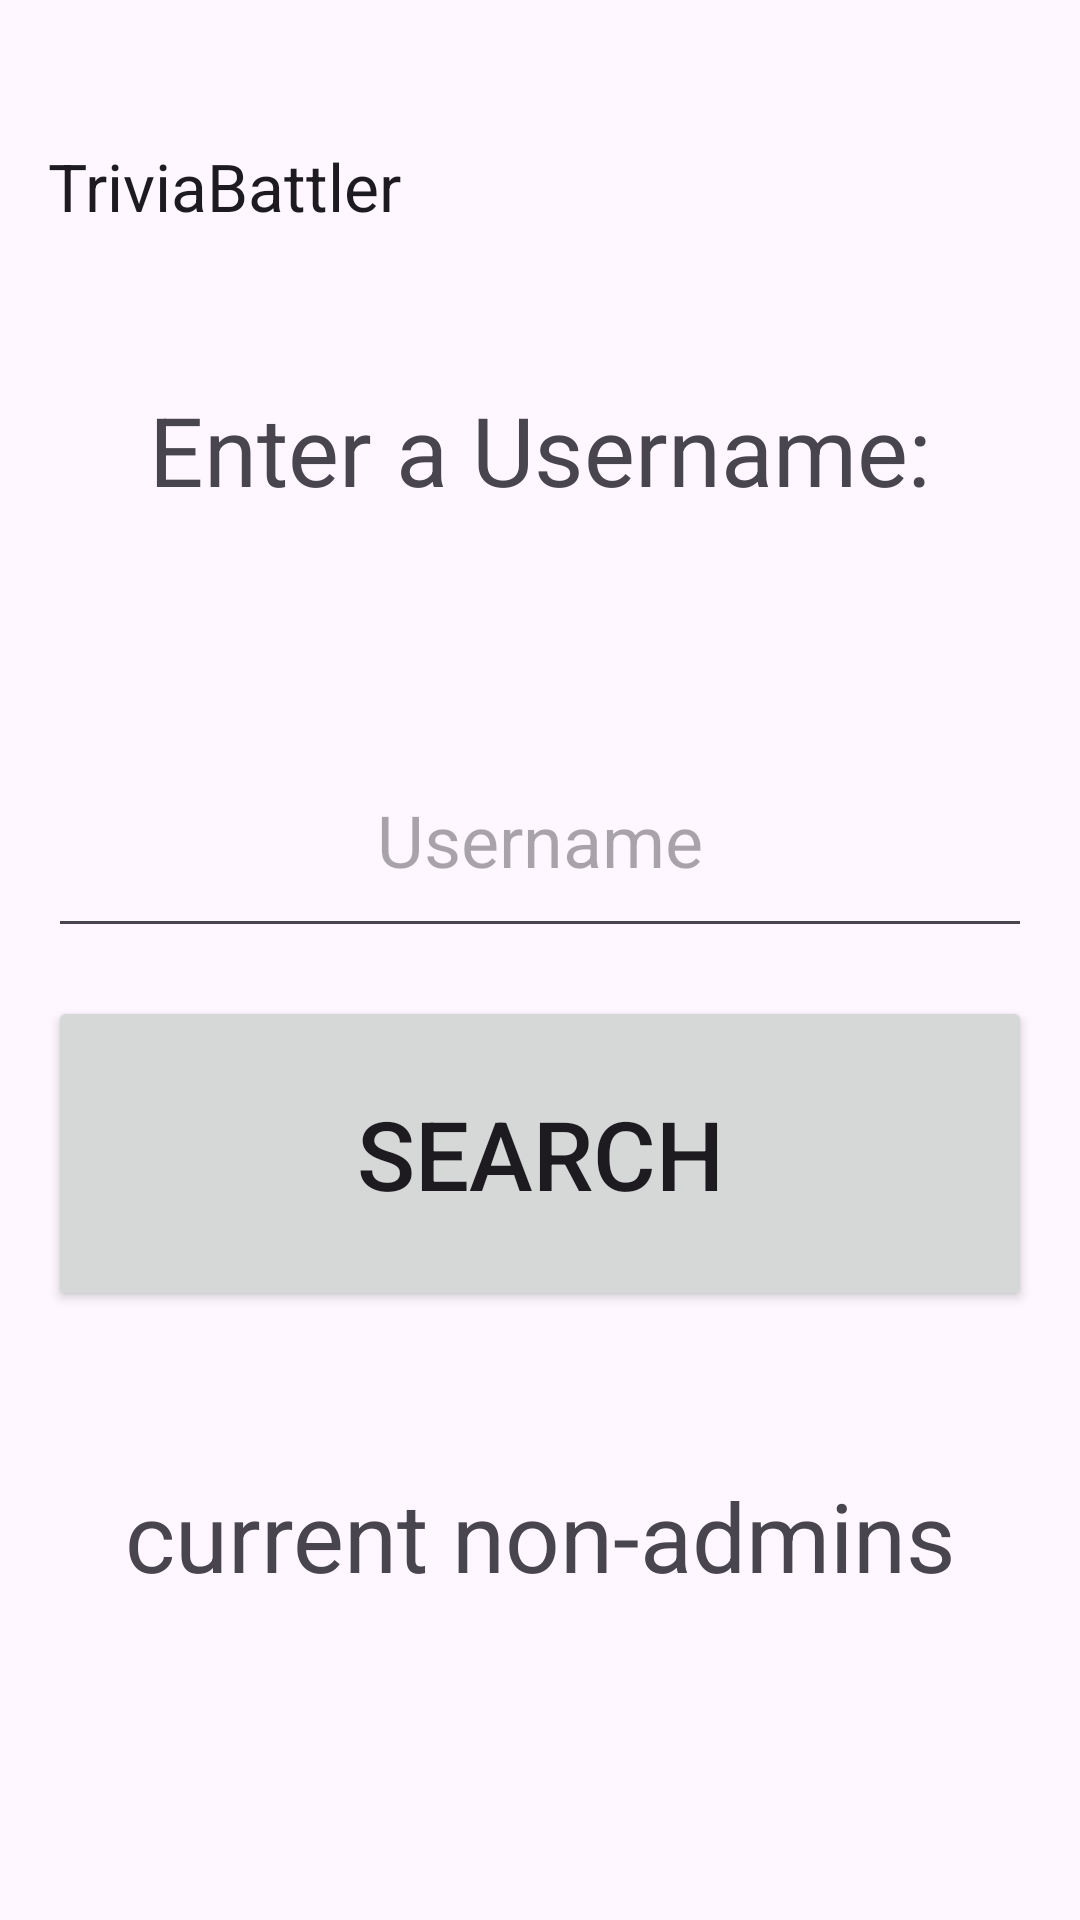

Write the Android layout XML for this screen, with the resource values it uses.
<!-- AndroidManifest.xml: application theme Theme.LabAndroidDemo -->
<!-- res/layout/activity_add_admin.xml -->
<?xml version="1.0" encoding="utf-8"?>
<androidx.constraintlayout.widget.ConstraintLayout xmlns:android="http://schemas.android.com/apk/res/android"
    xmlns:app="http://schemas.android.com/apk/res-auto"
    xmlns:tools="http://schemas.android.com/tools"
    android:id="@+id/main"
    android:layout_width="match_parent"
    android:layout_height="match_parent"
    tools:context=".AddAdmin">

    <com.google.android.material.appbar.MaterialToolbar
        android:id="@+id/toolbar"
        android:layout_width="0dp"
        android:layout_height="?attr/actionBarSize"
        app:title="@string/app_name"
        android:layout_marginTop="30dp"
        app:layout_constraintTop_toTopOf="parent"
        app:layout_constraintStart_toStartOf="parent"
        app:layout_constraintEnd_toEndOf="parent"/>

    <TextView
        android:id="@+id/enterAUsernameTextView"
        android:layout_width="match_parent"
        android:layout_height="150dip"
        android:gravity="center"
        android:layout_marginTop="75dp"
        android:text="Enter a Username:"
        android:textSize="32sp"
        app:layout_constraintEnd_toEndOf="parent"
        app:layout_constraintStart_toStartOf="parent"
        app:layout_constraintTop_toTopOf="parent" />

    <EditText
        android:id="@+id/usernameEditText"
        android:layout_width="match_parent"
        android:layout_height="75dip"
        android:layout_margin="16dp"
        android:gravity="center"
        android:hint="Username"
        android:textSize="24sp"
        app:layout_constraintEnd_toEndOf="parent"
        app:layout_constraintStart_toStartOf="parent"
        app:layout_constraintTop_toBottomOf="@id/enterAUsernameTextView" />

    <Button
        android:id="@+id/searchUsername"
        android:layout_width="match_parent"
        android:layout_height="105dp"
        android:layout_margin="16dp"
        android:text="Search"
        android:textSize="32sp"
        app:layout_constraintEnd_toEndOf="parent"
        app:layout_constraintStart_toStartOf="parent"
        app:layout_constraintTop_toBottomOf="@id/usernameEditText"/>

    <TextView
        android:id="@+id/adminsTextView"
        android:layout_width="match_parent"
        android:layout_height="150dip"
        android:gravity="center"
        android:text="current non-admins"
        android:textSize="32sp"
        app:layout_constraintEnd_toEndOf="parent"
        app:layout_constraintStart_toStartOf="parent"
        app:layout_constraintTop_toBottomOf="@+id/searchUsername" />

</androidx.constraintlayout.widget.ConstraintLayout>
<!-- resources referenced by this layout -->
<resources>
  <string name="app_name">TriviaBattler</string>
  <style name="Theme.LabAndroidDemo" parent="Base.Theme.LabAndroidDemo" />
  <style name="Base.Theme.LabAndroidDemo" parent="Theme.Material3.DayNight.NoActionBar">
          
          
      </style>
</resources>
